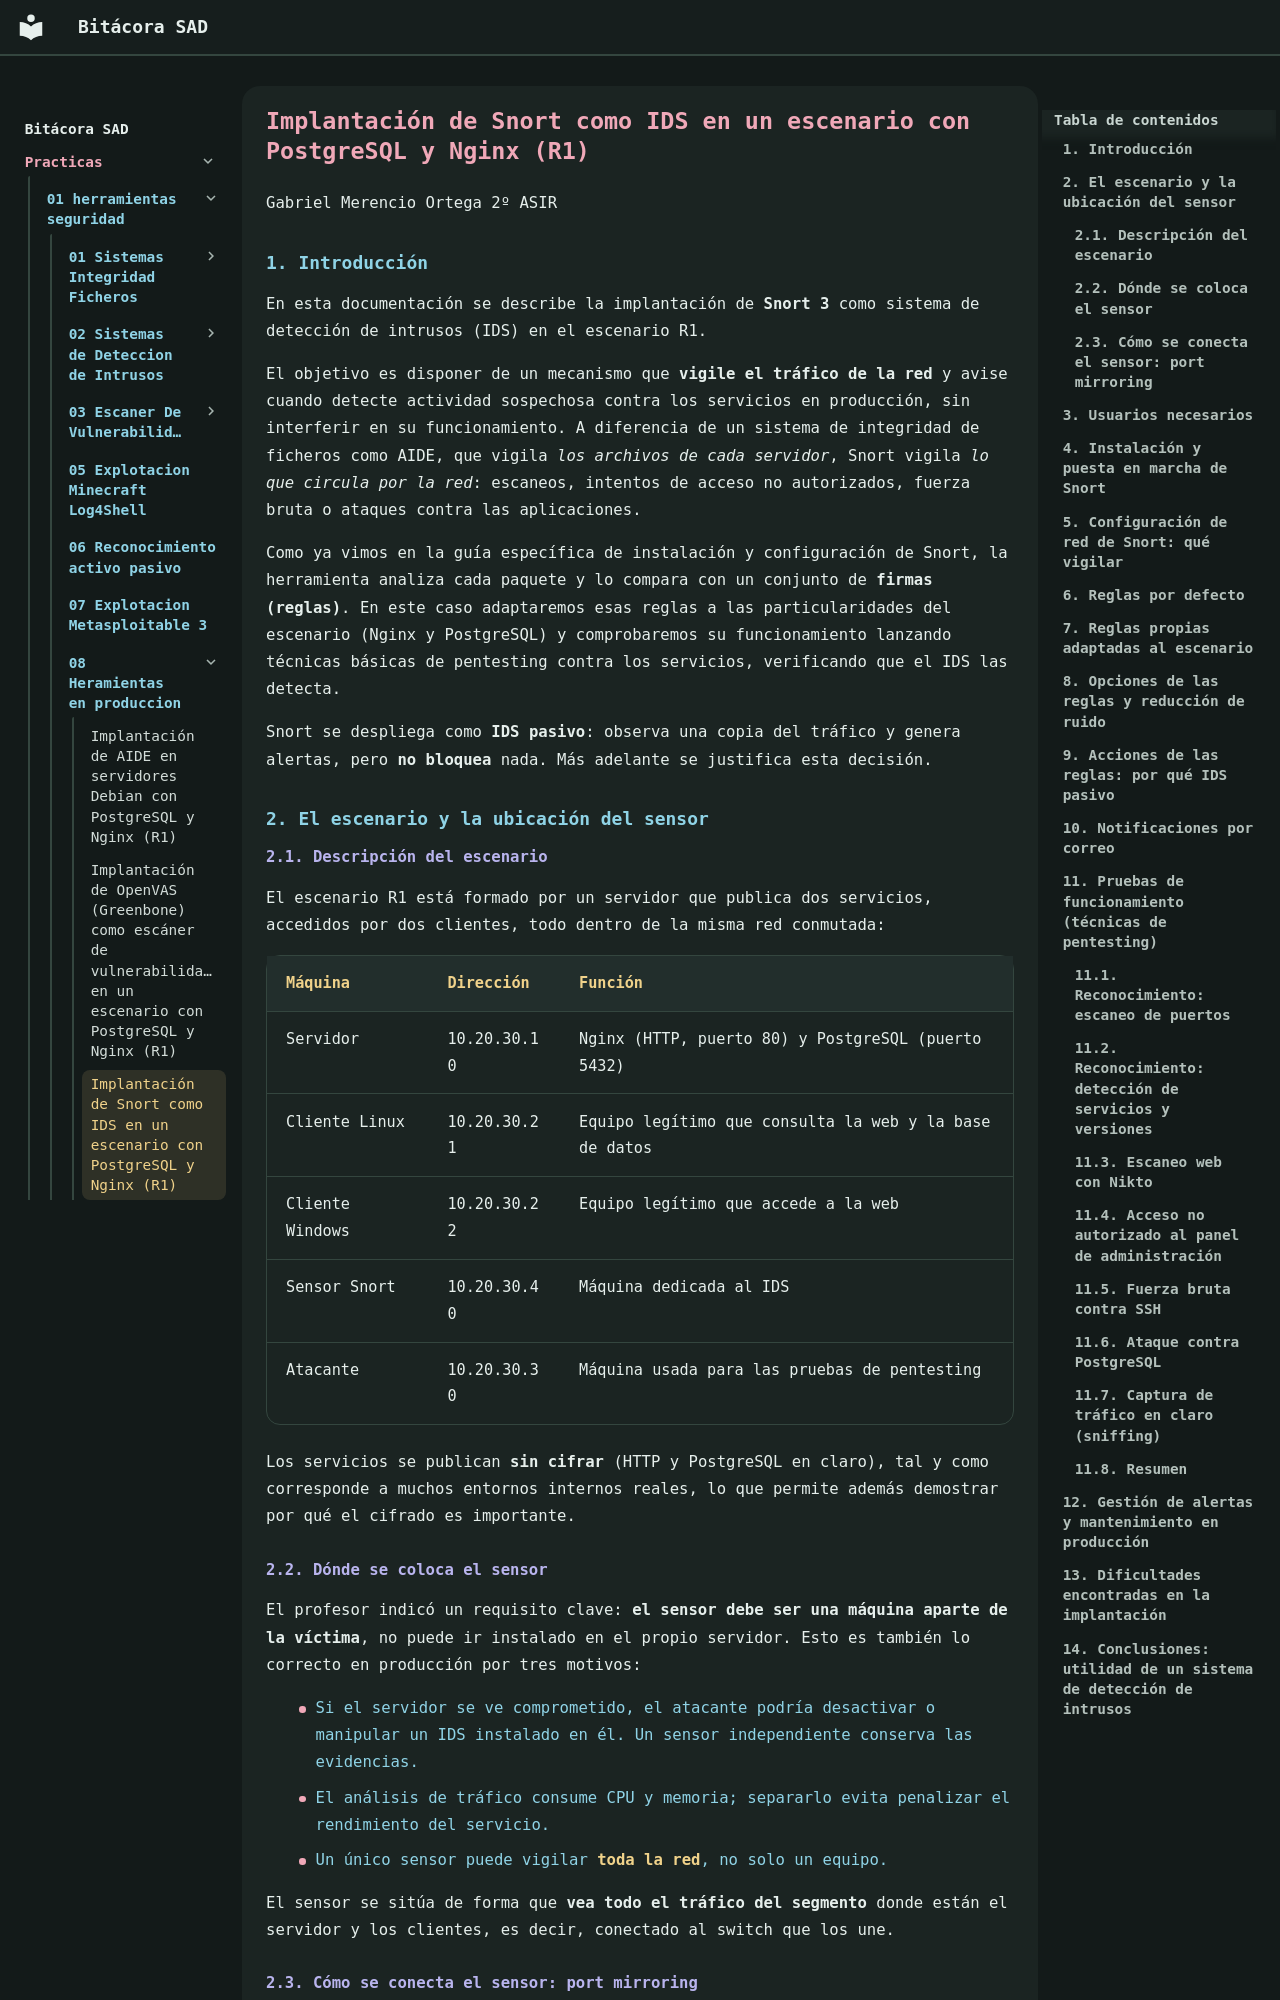

repository: aferferc/BitacoraSAD-ASIR · page: practicas/01-herramientas-seguridad/08-Heramientas-en-produccion/R1-Snort/index.html · generator: mkdocs

# Implantación de Snort como IDS en un escenario con PostgreSQL y Nginx (R1)

Gabriel Merencio Ortega 2º ASIR

## 1. Introducción

En esta documentación se describe la implantación de **Snort 3** como sistema de detección de intrusos (IDS) en el escenario R1.

El objetivo es disponer de un mecanismo que **vigile el tráfico de la red** y avise cuando detecte actividad sospechosa contra los servicios en producción, sin interferir en su funcionamiento. A diferencia de un sistema de integridad de ficheros como AIDE, que vigila *los archivos de cada servidor*, Snort vigila *lo que circula por la red*: escaneos, intentos de acceso no autorizados, fuerza bruta o ataques contra las aplicaciones.

Como ya vimos en la guía específica de instalación y configuración de Snort, la herramienta analiza cada paquete y lo compara con un conjunto de **firmas (reglas)**. En este caso adaptaremos esas reglas a las particularidades del escenario (Nginx y PostgreSQL) y comprobaremos su funcionamiento lanzando técnicas básicas de pentesting contra los servicios, verificando que el IDS las detecta.

Snort se despliega como **IDS pasivo**: observa una copia del tráfico y genera alertas, pero **no bloquea** nada. Más adelante se justifica esta decisión.

## 2. El escenario y la ubicación del sensor

### 2.1. Descripción del escenario

El escenario R1 está formado por un servidor que publica dos servicios, accedidos por dos clientes, todo dentro de la misma red conmutada:

| Máquina         | Dirección   | Función                                                |
| --------------- | ----------- | ------------------------------------------------------ |
| Servidor        | 10.20.30.10 | Nginx (HTTP, puerto 80) y PostgreSQL (puerto 5432)     |
| Cliente Linux   | 10.20.30.21 | Equipo legítimo que consulta la web y la base de datos |
| Cliente Windows | 10.20.30.22 | Equipo legítimo que accede a la web                    |
| Sensor Snort    | 10.20.30.40 | Máquina dedicada al IDS                                |
| Atacante        | 10.20.30.30 | Máquina usada para las pruebas de pentesting           |

Los servicios se publican **sin cifrar** (HTTP y PostgreSQL en claro), tal y como corresponde a muchos entornos internos reales, lo que permite además demostrar por qué el cifrado es importante.

### 2.2. Dónde se coloca el sensor

El profesor indicó un requisito clave: **el sensor debe ser una máquina aparte de la víctima**, no puede ir instalado en el propio servidor. Esto es también lo correcto en producción por tres motivos:

- Si el servidor se ve comprometido, el atacante podría desactivar o manipular un IDS instalado en él. Un sensor independiente conserva las evidencias.
- El análisis de tráfico consume CPU y memoria; separarlo evita penalizar el rendimiento del servicio.
- Un único sensor puede vigilar **toda la red**, no solo un equipo.

El sensor se sitúa de forma que **vea todo el tráfico del segmento** donde están el servidor y los clientes, es decir, conectado al switch que los une.
